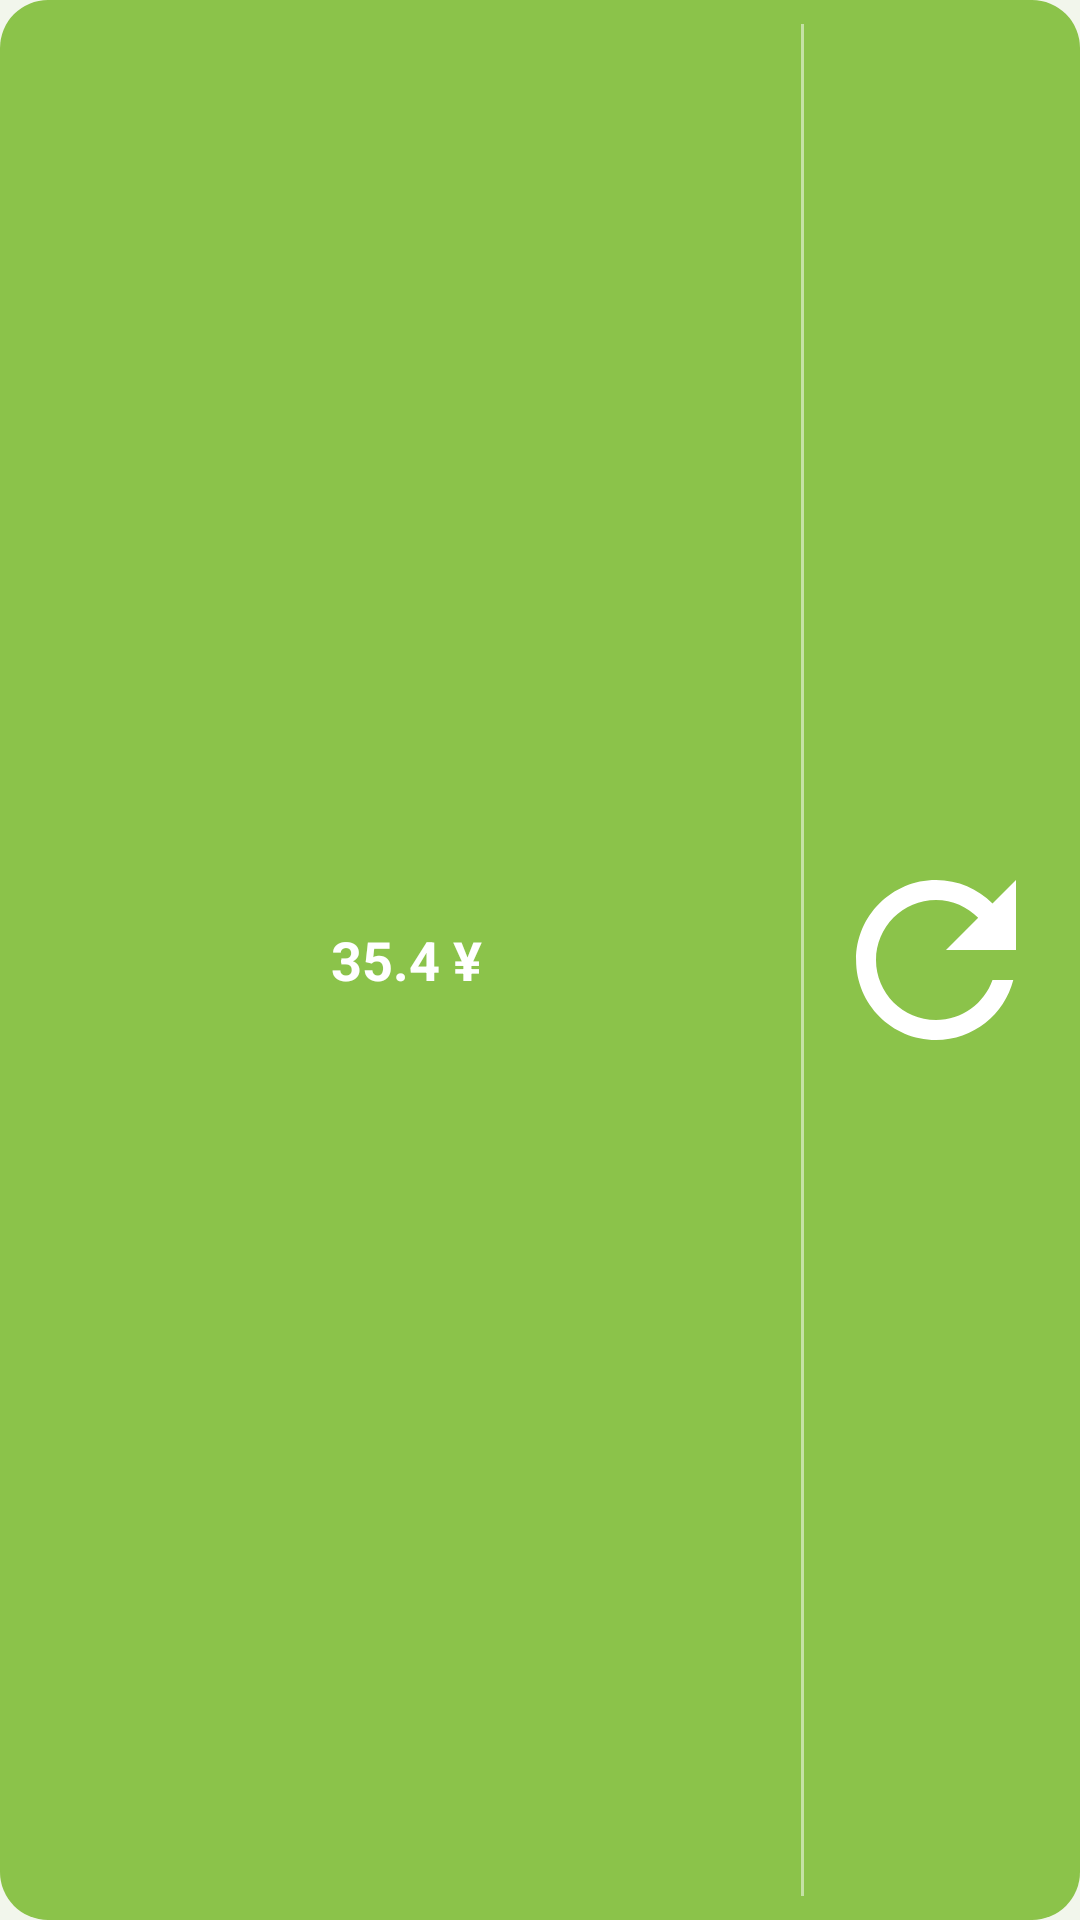

Layout XML and referenced resources for this Android screen:
<!-- AndroidManifest.xml: application theme Theme.YU -->
<!-- res/layout/electricity_slim_widget_preview.xml -->
<?xml version="1.0" encoding="utf-8"?>
<LinearLayout xmlns:android="http://schemas.android.com/apk/res/android"
    android:layout_width="110dp"
    android:layout_height="40dp"
    android:background="@drawable/widget_background_matcha_primary"
    android:orientation="horizontal"
    android:padding="4dp">

    
    <TextView
        android:layout_width="0dp"
        android:layout_height="match_parent"
        android:layout_weight="3"
        android:gravity="center"
        android:text="35.4 ¥"
        android:textColor="@color/white"
        android:textSize="18sp"
        android:textStyle="bold" />

    
    <ImageView
        android:layout_width="1dp"
        android:layout_height="match_parent"
        android:layout_marginVertical="4dp"
        android:background="@color/matcha_light"
        android:contentDescription="分隔线"/>

    
    <ImageView
        android:layout_width="0dp"
        android:layout_height="match_parent"
        android:layout_weight="1"
        android:contentDescription="刷新电量"
        android:padding="4dp"
        android:scaleType="fitCenter"
        android:src="@drawable/ic_refresh"
        android:tint="@color/white" />

</LinearLayout>
<!-- resources referenced by this layout -->
<resources>
  <color name="matcha_light">#C5E1A5</color>
  <color name="white">#FFFFFFFF</color>
  <!-- drawable ic_refresh (drawable) -->
  <?xml version="1.0" encoding="utf-8"?>
  <vector xmlns:android="http://schemas.android.com/apk/res/android"
      android:width="24dp"
      android:height="24dp"
      android:viewportWidth="24"
      android:viewportHeight="24"
      android:tint="@color/matcha_text_secondary">
      <path
          android:fillColor="@android:color/white"
          android:pathData="M17.65,6.35C16.2,4.9 14.21,4 12,4c-4.42,0 -7.99,3.58 -7.99,8s3.57,8 7.99,8c3.73,0 6.84,-2.55 7.73,-6h-2.08c-0.82,2.33 -3.04,4 -5.65,4 -3.31,0 -6,-2.69 -6,-6s2.69,-6 6,-6c1.66,0 3.14,0.69 4.22,1.78L13,11h7V4l-2.35,2.35z"/>
  </vector>
  <!-- drawable widget_background_matcha_primary (drawable) -->
  <?xml version="1.0" encoding="utf-8"?>
  <shape xmlns:android="http://schemas.android.com/apk/res/android"
      android:shape="rectangle">
      <corners android:radius="16dp" /> 
      <solid android:color="@color/matcha_primary" />
  </shape>
  <style name="Theme.YU" parent="Theme.MaterialComponents.Light.NoActionBar">
          <item name="colorPrimary">@color/matcha_primary</item>
          <item name="colorPrimaryVariant">@color/matcha_dark</item>
          <item name="colorOnPrimary">@color/white</item>
          <item name="colorSecondary">@color/matcha_accent</item>
          <item name="colorSecondaryVariant">@color/matcha_accent</item>
          <item name="colorOnSecondary">@color/black</item>
          <item name="android:statusBarColor">@color/matcha_primary</item>
          <item name="android:windowBackground">@color/matcha_background</item>
          <item name="android:textColorPrimary">@color/matcha_text_primary</item>
          <item name="android:textColorSecondary">@color/matcha_text_secondary</item>
          
          
          <item name="materialButtonStyle">@style/Widget.App.Button</item>
          <item name="materialCardViewStyle">@style/Widget.App.CardView</item>
      </style>
  <color name="matcha_text_secondary">#6D7769</color>
  <color name="matcha_primary">#8BC34A</color>
  <color name="matcha_dark">#689F38</color>
  <color name="matcha_accent">#FFDE59</color>
  <color name="black">#FF000000</color>
  <color name="matcha_background">#F2F6EC</color>
  <color name="matcha_text_primary">#2E3D2B</color>
  <style name="Widget.App.Button" parent="Widget.MaterialComponents.Button">
          <item name="android:textSize">16sp</item>
          <item name="android:letterSpacing">0</item>
          <item name="android:textAllCaps">false</item>
          <item name="cornerRadius">10dp</item>
      </style>
  <style name="Widget.App.CardView" parent="Widget.MaterialComponents.CardView">
          <item name="cardCornerRadius">16dp</item>
          <item name="cardElevation">0dp</item>
          <item name="strokeWidth">0dp</item>
      </style>
</resources>
